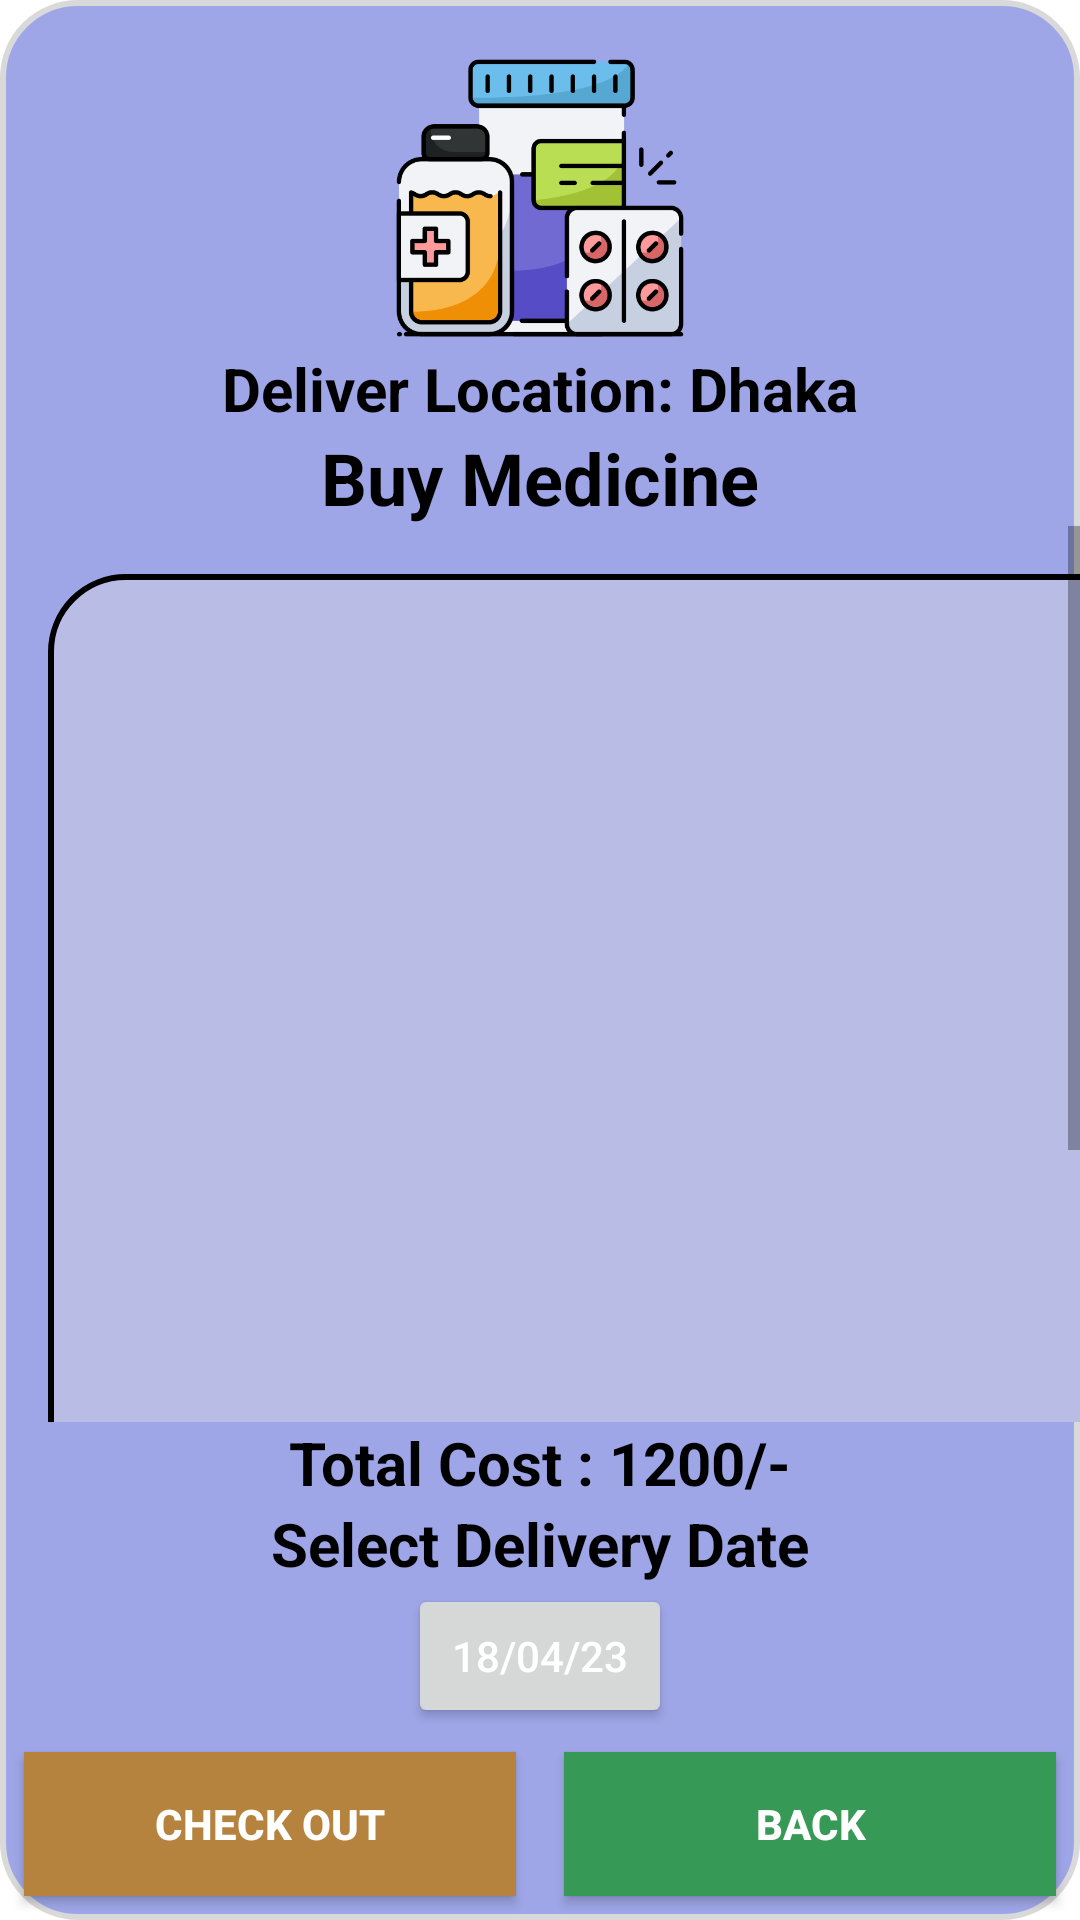

This screen was rendered from an Android layout file. Write that file and the resources it references.
<!-- AndroidManifest.xml: application theme Theme.HealBee -->
<!-- res/layout/activity_cart_buy_medicine.xml -->
<?xml version="1.0" encoding="utf-8"?>
<androidx.constraintlayout.widget.ConstraintLayout xmlns:android="http://schemas.android.com/apk/res/android"
    xmlns:app="http://schemas.android.com/apk/res-auto"
    xmlns:tools="http://schemas.android.com/tools"
    android:layout_width="match_parent"
    android:layout_height="match_parent"
    android:background="@drawable/round_box"
    tools:context=".CartBuyMedicineActivity">

    
    <ImageView
        android:id="@+id/imageViewLogo"
        android:layout_width="100dp"
        android:layout_height="100dp"
        android:src="@drawable/buy_med1"
        android:contentDescription="App Logo"
        app:layout_constraintTop_toTopOf="parent"
        app:layout_constraintStart_toStartOf="parent"
        app:layout_constraintEnd_toEndOf="parent"
        android:layout_marginTop="16dp" />

    
    <TextView
        android:id="@+id/textViewCartLoc"
        android:layout_width="wrap_content"
        android:layout_height="wrap_content"
        android:text="Deliver Location: Dhaka"
        android:textColor="@color/black"
        android:textSize="20sp"
        android:textStyle="bold"
        app:layout_constraintStart_toStartOf="parent"
        app:layout_constraintEnd_toEndOf="parent"
        app:layout_constraintTop_toBottomOf="@+id/imageViewLogo" />

    
    <TextView
        android:id="@+id/textViewBMCartLabtitle"
        android:layout_width="wrap_content"
        android:layout_height="wrap_content"
        android:text="Buy Medicine"
        android:textColor="@color/black"
        android:textSize="24sp"
        android:textStyle="bold"
        app:layout_constraintStart_toStartOf="parent"
        app:layout_constraintEnd_toEndOf="parent"
        app:layout_constraintTop_toBottomOf="@+id/textViewCartLoc" />

    
    <ScrollView
        android:id="@+id/scrollViewCartDetails"
        android:layout_width="0dp"
        android:layout_height="0dp"
        android:fillViewport="true"
        app:layout_constraintStart_toStartOf="parent"
        app:layout_constraintEnd_toEndOf="parent"
        app:layout_constraintTop_toBottomOf="@+id/textViewBMCartLabtitle"
        app:layout_constraintBottom_toTopOf="@+id/textViewBMtotalcostCart">

        <LinearLayout
            android:layout_width="match_parent"
            android:layout_height="wrap_content"
            android:orientation="vertical">

            
            <ListView
                android:id="@+id/listViewBMcart"
                android:layout_width="380dp"
                android:layout_height="397dp"
                android:layout_margin="16dp"
                android:background="@drawable/med_bar"
                android:divider="@android:color/darker_gray"
                android:dividerHeight="1dp"
                android:clickable="true"
                android:longClickable="true" />
        </LinearLayout>
    </ScrollView>

    
    <TextView
        android:id="@+id/textViewBMtotalcostCart"
        android:layout_width="wrap_content"
        android:layout_height="wrap_content"
        android:text="Total Cost : 1200/-"
        android:textColor="@color/black"
        android:textSize="20sp"
        android:textStyle="bold"
        app:layout_constraintStart_toStartOf="parent"
        app:layout_constraintEnd_toEndOf="parent"
        app:layout_constraintBottom_toTopOf="@+id/textView4" />

    
    <TextView
        android:id="@+id/textView4"
        android:layout_width="wrap_content"
        android:layout_height="wrap_content"
        android:text="Select Delivery Date"
        android:textColor="@color/black"
        android:textSize="20sp"
        android:textStyle="bold"
        app:layout_constraintStart_toStartOf="parent"
        app:layout_constraintEnd_toEndOf="parent"
        app:layout_constraintBottom_toTopOf="@+id/buttonBMCartDate" />

    
    <Button
        android:id="@+id/buttonBMCartDate"
        android:layout_width="wrap_content"
        android:layout_height="wrap_content"
        android:text="18/04/23"
        android:textColor="@color/white"
        app:layout_constraintStart_toStartOf="parent"
        app:layout_constraintEnd_toEndOf="parent"
        app:layout_constraintBottom_toTopOf="@+id/buttonContainer" />

    
    <LinearLayout
        android:id="@+id/buttonContainer"
        android:layout_width="match_parent"
        android:layout_height="wrap_content"
        android:orientation="horizontal"
        android:gravity="center"
        app:layout_constraintBottom_toBottomOf="parent"
        app:layout_constraintStart_toStartOf="parent"
        app:layout_constraintEnd_toEndOf="parent">

        
        <Button
            android:id="@+id/ButtonBMCartCheckOutCart"
            android:layout_width="0dp"
            android:layout_height="wrap_content"
            android:layout_weight="1"
            android:text="CHECK OUT"
            android:textColor="@color/white"
            android:textStyle="bold"
            android:background="#b6833e"
            android:layout_margin="8dp" />

        
        <Button
            android:id="@+id/ButtonBMCarTBack"
            android:layout_width="0dp"
            android:layout_height="wrap_content"
            android:layout_weight="1"
            android:text="BACK"
            android:textColor="@color/white"
            android:textStyle="bold"
            android:background="#379956"
            android:layout_margin="8dp" />
    </LinearLayout>
</androidx.constraintlayout.widget.ConstraintLayout>
<!-- resources referenced by this layout -->
<resources>
  <color name="black">#FF000000</color>
  <color name="white">#FFFFFFFF</color>
  <!-- drawable buy_med1: png bitmap (drawable, 34486 bytes) -->
  <!-- drawable med_bar (drawable) -->
  <?xml version="1.0" encoding="utf-8"?>
  <shape xmlns:android="http://schemas.android.com/apk/res/android">
      <corners android:radius="25dp" /> 
      <solid android:color="#B9BDE6" /> 
      <stroke
          android:width="2dp"
          android:color="#000000" /> 
  </shape>
  <!-- drawable round_box (drawable) -->
  <?xml version="1.0" encoding="utf-8"?>
  <shape xmlns:android="http://schemas.android.com/apk/res/android">
      <corners android:radius="25dp" /> 
      <solid android:color="#9EA6E7" /> 
      <stroke
          android:width="2dp"
          android:color="#D9D9D9" /> 
  </shape>
  <style name="Theme.HealBee" parent="Theme.MaterialComponents.DayNight.DarkActionBar">
          
          <item name="colorPrimary">@color/purple_500</item>
          <item name="colorPrimaryVariant">@color/purple_700</item>
          <item name="colorOnPrimary">@color/white</item>
          
          <item name="colorSecondary">@color/teal_200</item>
          <item name="colorSecondaryVariant">@color/teal_700</item>
          <item name="colorOnSecondary">@color/black</item>
          
          <item name="android:statusBarColor">?attr/colorPrimaryVariant</item>
          
      </style>
  <color name="purple_500">#FF6200EE</color>
  <color name="purple_700">#FF3700B3</color>
  <color name="teal_200">#6CADA7</color>
  <color name="teal_700">#FF018786</color>
</resources>
